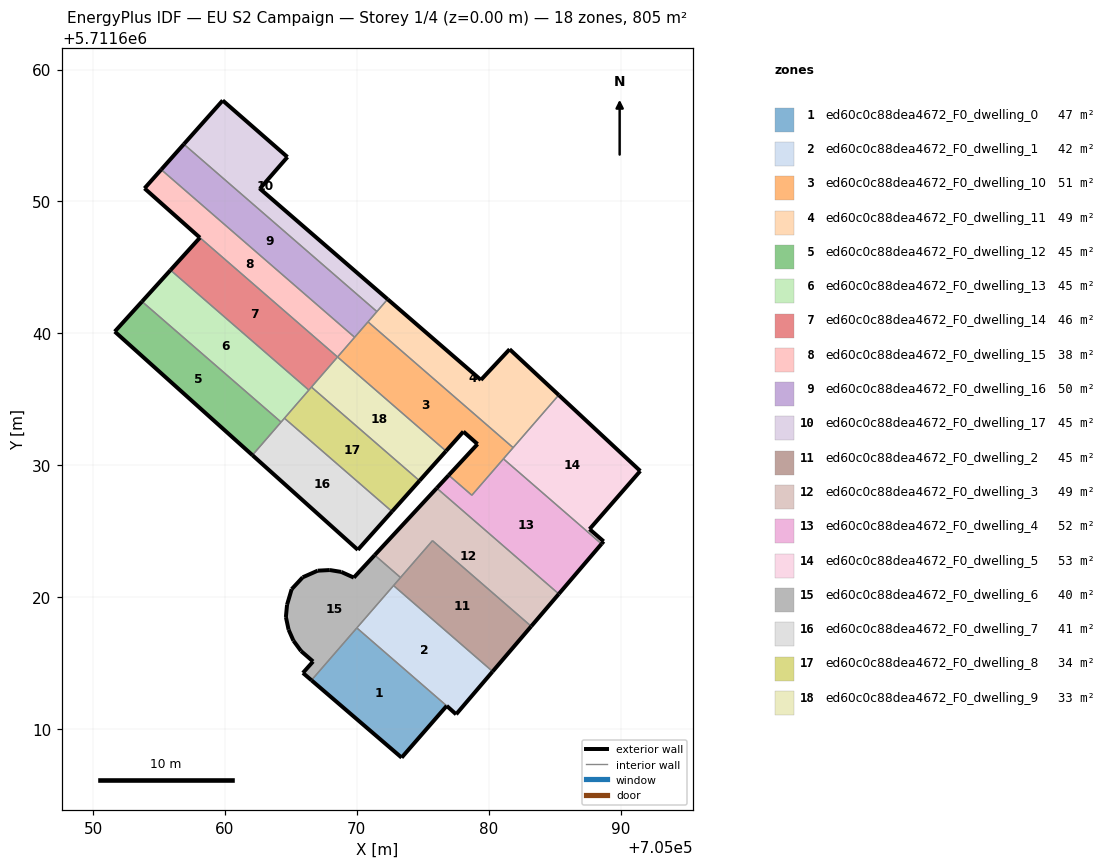
=== STOREY PLAN SPEC (per zone: floor XY polygon, exterior-wall plan segments, windows/doors) ===
zone 1: ed60c0c88dea4672_F0_dwelling_0  (47.1 m²)
  floor: (705073.40, 5711607.83) (705076.82, 5711611.75) (705070.00, 5711617.66) (705066.56, 5711613.70)
  exterior wall: (705076.82, 5711611.75) – (705073.40, 5711607.83)  [5.2 m]
  exterior wall: (705073.40, 5711607.83) – (705066.56, 5711613.70)  [9.0 m]
  interior walls: 2
zone 2: ed60c0c88dea4672_F0_dwelling_1  (42.4 m²)
  floor: (705077.54, 5711611.13) (705080.30, 5711614.36) (705072.79, 5711620.88) (705070.00, 5711617.66) (705076.82, 5711611.75) (705077.53, 5711611.11)
  exterior wall: (705080.30, 5711614.36) – (705077.54, 5711611.13)  [4.3 m]
  exterior wall: (705077.54, 5711611.13) – (705077.53, 5711611.11)  [0.0 m]
  exterior wall: (705077.53, 5711611.11) – (705076.82, 5711611.75)  [1.0 m]
  interior walls: 3
zone 3: ed60c0c88dea4672_F0_dwelling_10  (51.5 m²)
  floor: (705078.73, 5711627.72) (705081.85, 5711631.33) (705070.85, 5711640.87) (705068.54, 5711638.21) (705076.77, 5711631.08) (705078.08, 5711632.55) (705079.16, 5711631.60) (705076.97, 5711629.25)
  exterior wall: (705078.08, 5711632.55) – (705076.77, 5711631.08)  [2.0 m]
  exterior wall: (705076.97, 5711629.25) – (705079.16, 5711631.60)  [3.2 m]
  exterior wall: (705079.16, 5711631.60) – (705078.08, 5711632.55)  [1.4 m]
  interior walls: 7
zone 4: ed60c0c88dea4672_F0_dwelling_11  (49.1 m²)
  floor: (705081.85, 5711631.33) (705085.31, 5711635.32) (705081.59, 5711638.80) (705079.41, 5711636.47) (705072.34, 5711642.59) (705070.85, 5711640.87)
  exterior wall: (705072.34, 5711642.59) – (705079.41, 5711636.47)  [9.4 m]
  exterior wall: (705079.41, 5711636.47) – (705081.59, 5711638.80)  [3.2 m]
  exterior wall: (705081.59, 5711638.80) – (705085.31, 5711635.32)  [5.1 m]
  interior walls: 4
zone 5: ed60c0c88dea4672_F0_dwelling_12  (44.7 m²)
  floor: (705062.09, 5711630.76) (705064.26, 5711633.27) (705053.71, 5711642.42) (705051.65, 5711640.14)
  exterior wall: (705062.09, 5711630.76) – (705051.65, 5711640.14)  [14.0 m]
  exterior wall: (705051.65, 5711640.14) – (705053.71, 5711642.42)  [3.1 m]
  interior walls: 2
zone 6: ed60c0c88dea4672_F0_dwelling_13  (44.7 m²)
  floor: (705064.26, 5711633.27) (705066.36, 5711635.70) (705055.87, 5711644.80) (705053.71, 5711642.42)
  exterior wall: (705053.71, 5711642.42) – (705055.87, 5711644.80)  [3.2 m]
  interior walls: 4
zone 7: ed60c0c88dea4672_F0_dwelling_14  (46.0 m²)
  floor: (705066.36, 5711635.70) (705068.54, 5711638.21) (705058.10, 5711647.26) (705055.87, 5711644.80)
  exterior wall: (705055.87, 5711644.80) – (705058.10, 5711647.26)  [3.3 m]
  interior walls: 4
zone 8: ed60c0c88dea4672_F0_dwelling_15  (38.2 m²)
  floor: (705068.54, 5711638.21) (705069.84, 5711639.70) (705055.17, 5711652.42) (705053.90, 5711651.00) (705058.10, 5711647.26)
  exterior wall: (705058.10, 5711647.26) – (705053.90, 5711651.00)  [5.6 m]
  exterior wall: (705053.90, 5711651.00) – (705055.17, 5711652.42)  [1.9 m]
  interior walls: 3
zone 9: ed60c0c88dea4672_F0_dwelling_16  (50.0 m²)
  floor: (705069.84, 5711639.70) (705071.53, 5711641.65) (705056.89, 5711654.35) (705055.17, 5711652.42)
  exterior wall: (705055.17, 5711652.42) – (705056.89, 5711654.35)  [2.6 m]
  interior walls: 4
zone 10: ed60c0c88dea4672_F0_dwelling_17  (44.7 m²)
  floor: (705071.53, 5711641.65) (705072.34, 5711642.59) (705062.65, 5711650.97) (705064.74, 5711653.37) (705059.83, 5711657.66) (705056.89, 5711654.35)
  exterior wall: (705062.65, 5711650.97) – (705072.34, 5711642.59)  [12.8 m]
  exterior wall: (705056.89, 5711654.35) – (705059.83, 5711657.66)  [4.4 m]
  exterior wall: (705059.83, 5711657.66) – (705064.74, 5711653.37)  [6.5 m]
  exterior wall: (705064.74, 5711653.37) – (705062.65, 5711650.97)  [3.2 m]
  interior walls: 2
zone 11: ed60c0c88dea4672_F0_dwelling_2  (44.7 m²)
  floor: (705080.30, 5711614.36) (705083.23, 5711617.79) (705075.74, 5711624.28) (705072.79, 5711620.88)
  exterior wall: (705083.23, 5711617.79) – (705080.30, 5711614.36)  [4.5 m]
  interior walls: 4
zone 12: ed60c0c88dea4672_F0_dwelling_3  (49.1 m²)
  floor: (705083.23, 5711617.79) (705085.32, 5711620.24) (705076.06, 5711628.26) (705071.36, 5711623.18) (705073.32, 5711621.49) (705075.74, 5711624.28)
  exterior wall: (705085.32, 5711620.24) – (705083.23, 5711617.79)  [3.2 m]
  exterior wall: (705071.36, 5711623.18) – (705076.06, 5711628.26)  [6.9 m]
  interior walls: 4
zone 13: ed60c0c88dea4672_F0_dwelling_4  (52.4 m²)
  floor: (705085.32, 5711620.24) (705088.56, 5711624.04) (705081.12, 5711630.49) (705078.73, 5711627.72) (705076.97, 5711629.25) (705076.06, 5711628.26)
  exterior wall: (705088.56, 5711624.04) – (705085.32, 5711620.24)  [5.0 m]
  exterior wall: (705076.06, 5711628.26) – (705076.97, 5711629.25)  [1.3 m]
  interior walls: 4
zone 14: ed60c0c88dea4672_F0_dwelling_5  (53.1 m²)
  floor: (705088.72, 5711624.23) (705087.65, 5711625.15) (705091.50, 5711629.56) (705085.31, 5711635.32) (705081.12, 5711630.49) (705088.56, 5711624.04)
  exterior wall: (705085.31, 5711635.32) – (705091.50, 5711629.56)  [8.4 m]
  exterior wall: (705091.50, 5711629.56) – (705087.65, 5711625.15)  [5.9 m]
  exterior wall: (705087.65, 5711625.15) – (705088.72, 5711624.23)  [1.4 m]
  exterior wall: (705088.72, 5711624.23) – (705088.56, 5711624.04)  [0.2 m]
  interior walls: 3
zone 15: ed60c0c88dea4672_F0_dwelling_6  (40.0 m²)
  floor: (705066.56, 5711613.70) (705073.32, 5711621.49) (705071.36, 5711623.18) (705069.78, 5711621.48) (705068.82, 5711621.91) (705067.95, 5711622.05) (705067.03, 5711622.00) (705065.90, 5711621.50) (705065.06, 5711620.60) (705064.71, 5711619.42) (705064.62, 5711618.49) (705064.83, 5711617.53) (705065.20, 5711616.70) (705065.78, 5711615.91) (705066.69, 5711615.12) (705065.92, 5711614.25)
  exterior wall: (705064.71, 5711619.42) – (705065.06, 5711620.60)  [1.2 m]
  exterior wall: (705065.06, 5711620.60) – (705065.90, 5711621.50)  [1.2 m]
  exterior wall: (705065.90, 5711621.50) – (705067.03, 5711622.00)  [1.2 m]
  exterior wall: (705067.03, 5711622.00) – (705067.95, 5711622.05)  [0.9 m]
  exterior wall: (705067.95, 5711622.05) – (705068.82, 5711621.91)  [0.9 m]
  exterior wall: (705068.82, 5711621.91) – (705069.78, 5711621.48)  [1.0 m]
  exterior wall: (705069.78, 5711621.48) – (705071.36, 5711623.18)  [2.3 m]
  exterior wall: (705066.56, 5711613.70) – (705065.92, 5711614.25)  [0.9 m]
  exterior wall: (705065.92, 5711614.25) – (705066.69, 5711615.12)  [1.2 m]
  exterior wall: (705066.69, 5711615.12) – (705065.78, 5711615.91)  [1.2 m]
  exterior wall: (705065.78, 5711615.91) – (705065.20, 5711616.70)  [1.0 m]
  exterior wall: (705065.20, 5711616.70) – (705064.83, 5711617.53)  [0.9 m]
  exterior wall: (705064.83, 5711617.53) – (705064.62, 5711618.49)  [1.0 m]
  exterior wall: (705064.62, 5711618.49) – (705064.71, 5711619.42)  [0.9 m]
  interior walls: 4
zone 16: ed60c0c88dea4672_F0_dwelling_7  (40.9 m²)
  floor: (705070.08, 5711623.59) (705072.67, 5711626.49) (705064.51, 5711633.57) (705062.09, 5711630.76)
  exterior wall: (705070.08, 5711623.59) – (705062.09, 5711630.76)  [10.7 m]
  exterior wall: (705072.67, 5711626.49) – (705070.08, 5711623.59)  [3.9 m]
  interior walls: 3
zone 17: ed60c0c88dea4672_F0_dwelling_8  (33.8 m²)
  floor: (705072.67, 5711626.49) (705074.76, 5711628.82) (705066.56, 5711635.93) (705064.51, 5711633.57)
  exterior wall: (705074.76, 5711628.82) – (705072.67, 5711626.49)  [3.1 m]
  interior walls: 4
zone 18: ed60c0c88dea4672_F0_dwelling_9  (32.8 m²)
  floor: (705074.76, 5711628.82) (705076.77, 5711631.08) (705068.54, 5711638.21) (705066.56, 5711635.93)
  exterior wall: (705076.77, 5711631.08) – (705074.76, 5711628.82)  [3.0 m]
  interior walls: 3

=== DERIVED (storey summary) ===
Building: EU S2 Campaign
Storey: 1 of 4  (floor level z = 0.00 m)
Storey gross floor area: 805.4 m²
Zones on this storey: 18
  - ed60c0c88dea4672_F0_dwelling_0: floor 47.1 m²; exterior wall 14.2 m (42.6 m²); WWR 0.0%
  - ed60c0c88dea4672_F0_dwelling_1: floor 42.4 m²; exterior wall 5.2 m (15.7 m²); WWR 0.0%
  - ed60c0c88dea4672_F0_dwelling_10: floor 51.5 m²; exterior wall 6.6 m (19.9 m²); WWR 0.0%
  - ed60c0c88dea4672_F0_dwelling_11: floor 49.1 m²; exterior wall 17.6 m (52.9 m²); WWR 0.0%
  - ed60c0c88dea4672_F0_dwelling_12: floor 44.7 m²; exterior wall 17.1 m (51.3 m²); WWR 0.0%
  - ed60c0c88dea4672_F0_dwelling_13: floor 44.7 m²; exterior wall 3.2 m (9.6 m²); WWR 0.0%
  - ed60c0c88dea4672_F0_dwelling_14: floor 46.0 m²; exterior wall 3.3 m (10.0 m²); WWR 0.0%
  - ed60c0c88dea4672_F0_dwelling_15: floor 38.2 m²; exterior wall 7.5 m (22.6 m²); WWR 0.0%
  - ed60c0c88dea4672_F0_dwelling_16: floor 50.0 m²; exterior wall 2.6 m (7.7 m²); WWR 0.0%
  - ed60c0c88dea4672_F0_dwelling_17: floor 44.7 m²; exterior wall 26.9 m (80.8 m²); WWR 0.0%
  - ed60c0c88dea4672_F0_dwelling_2: floor 44.7 m²; exterior wall 4.5 m (13.5 m²); WWR 0.0%
  - ed60c0c88dea4672_F0_dwelling_3: floor 49.1 m²; exterior wall 10.1 m (30.4 m²); WWR 0.0%
  - ed60c0c88dea4672_F0_dwelling_4: floor 52.4 m²; exterior wall 6.3 m (19.0 m²); WWR 0.0%
  - ed60c0c88dea4672_F0_dwelling_5: floor 53.1 m²; exterior wall 16.0 m (47.9 m²); WWR 0.0%
  - ed60c0c88dea4672_F0_dwelling_6: floor 40.0 m²; exterior wall 15.9 m (47.7 m²); WWR 0.0%
  - ed60c0c88dea4672_F0_dwelling_7: floor 40.9 m²; exterior wall 14.6 m (43.9 m²); WWR 0.0%
  - ed60c0c88dea4672_F0_dwelling_8: floor 33.8 m²; exterior wall 3.1 m (9.4 m²); WWR 0.0%
  - ed60c0c88dea4672_F0_dwelling_9: floor 32.8 m²; exterior wall 3.0 m (9.1 m²); WWR 0.0%
Zone adjacency (shared interzone walls):
  - ed60c0c88dea4672_F0_dwelling_0 ↔ ed60c0c88dea4672_F0_dwelling_1
  - ed60c0c88dea4672_F0_dwelling_0 ↔ ed60c0c88dea4672_F0_dwelling_6
  - ed60c0c88dea4672_F0_dwelling_1 ↔ ed60c0c88dea4672_F0_dwelling_2
  - ed60c0c88dea4672_F0_dwelling_1 ↔ ed60c0c88dea4672_F0_dwelling_6
  - ed60c0c88dea4672_F0_dwelling_10 ↔ ed60c0c88dea4672_F0_dwelling_11
  - ed60c0c88dea4672_F0_dwelling_10 ↔ ed60c0c88dea4672_F0_dwelling_15
  - ed60c0c88dea4672_F0_dwelling_10 ↔ ed60c0c88dea4672_F0_dwelling_16
  - ed60c0c88dea4672_F0_dwelling_10 ↔ ed60c0c88dea4672_F0_dwelling_4
  - ed60c0c88dea4672_F0_dwelling_10 ↔ ed60c0c88dea4672_F0_dwelling_5
  - ed60c0c88dea4672_F0_dwelling_10 ↔ ed60c0c88dea4672_F0_dwelling_9
  - ed60c0c88dea4672_F0_dwelling_11 ↔ ed60c0c88dea4672_F0_dwelling_16
  - ed60c0c88dea4672_F0_dwelling_11 ↔ ed60c0c88dea4672_F0_dwelling_17
  - ed60c0c88dea4672_F0_dwelling_11 ↔ ed60c0c88dea4672_F0_dwelling_5
  - ed60c0c88dea4672_F0_dwelling_12 ↔ ed60c0c88dea4672_F0_dwelling_13
  - ed60c0c88dea4672_F0_dwelling_12 ↔ ed60c0c88dea4672_F0_dwelling_7
  - ed60c0c88dea4672_F0_dwelling_13 ↔ ed60c0c88dea4672_F0_dwelling_14
  - ed60c0c88dea4672_F0_dwelling_13 ↔ ed60c0c88dea4672_F0_dwelling_7
  - ed60c0c88dea4672_F0_dwelling_13 ↔ ed60c0c88dea4672_F0_dwelling_8
  - ed60c0c88dea4672_F0_dwelling_14 ↔ ed60c0c88dea4672_F0_dwelling_15
  - ed60c0c88dea4672_F0_dwelling_14 ↔ ed60c0c88dea4672_F0_dwelling_8
  - ed60c0c88dea4672_F0_dwelling_14 ↔ ed60c0c88dea4672_F0_dwelling_9
  - ed60c0c88dea4672_F0_dwelling_15 ↔ ed60c0c88dea4672_F0_dwelling_16
  - ed60c0c88dea4672_F0_dwelling_16 ↔ ed60c0c88dea4672_F0_dwelling_17
  - ed60c0c88dea4672_F0_dwelling_2 ↔ ed60c0c88dea4672_F0_dwelling_3
  - ed60c0c88dea4672_F0_dwelling_2 ↔ ed60c0c88dea4672_F0_dwelling_6
  - ed60c0c88dea4672_F0_dwelling_3 ↔ ed60c0c88dea4672_F0_dwelling_4
  - ed60c0c88dea4672_F0_dwelling_3 ↔ ed60c0c88dea4672_F0_dwelling_6
  - ed60c0c88dea4672_F0_dwelling_4 ↔ ed60c0c88dea4672_F0_dwelling_5
  - ed60c0c88dea4672_F0_dwelling_7 ↔ ed60c0c88dea4672_F0_dwelling_8
  - ed60c0c88dea4672_F0_dwelling_8 ↔ ed60c0c88dea4672_F0_dwelling_9